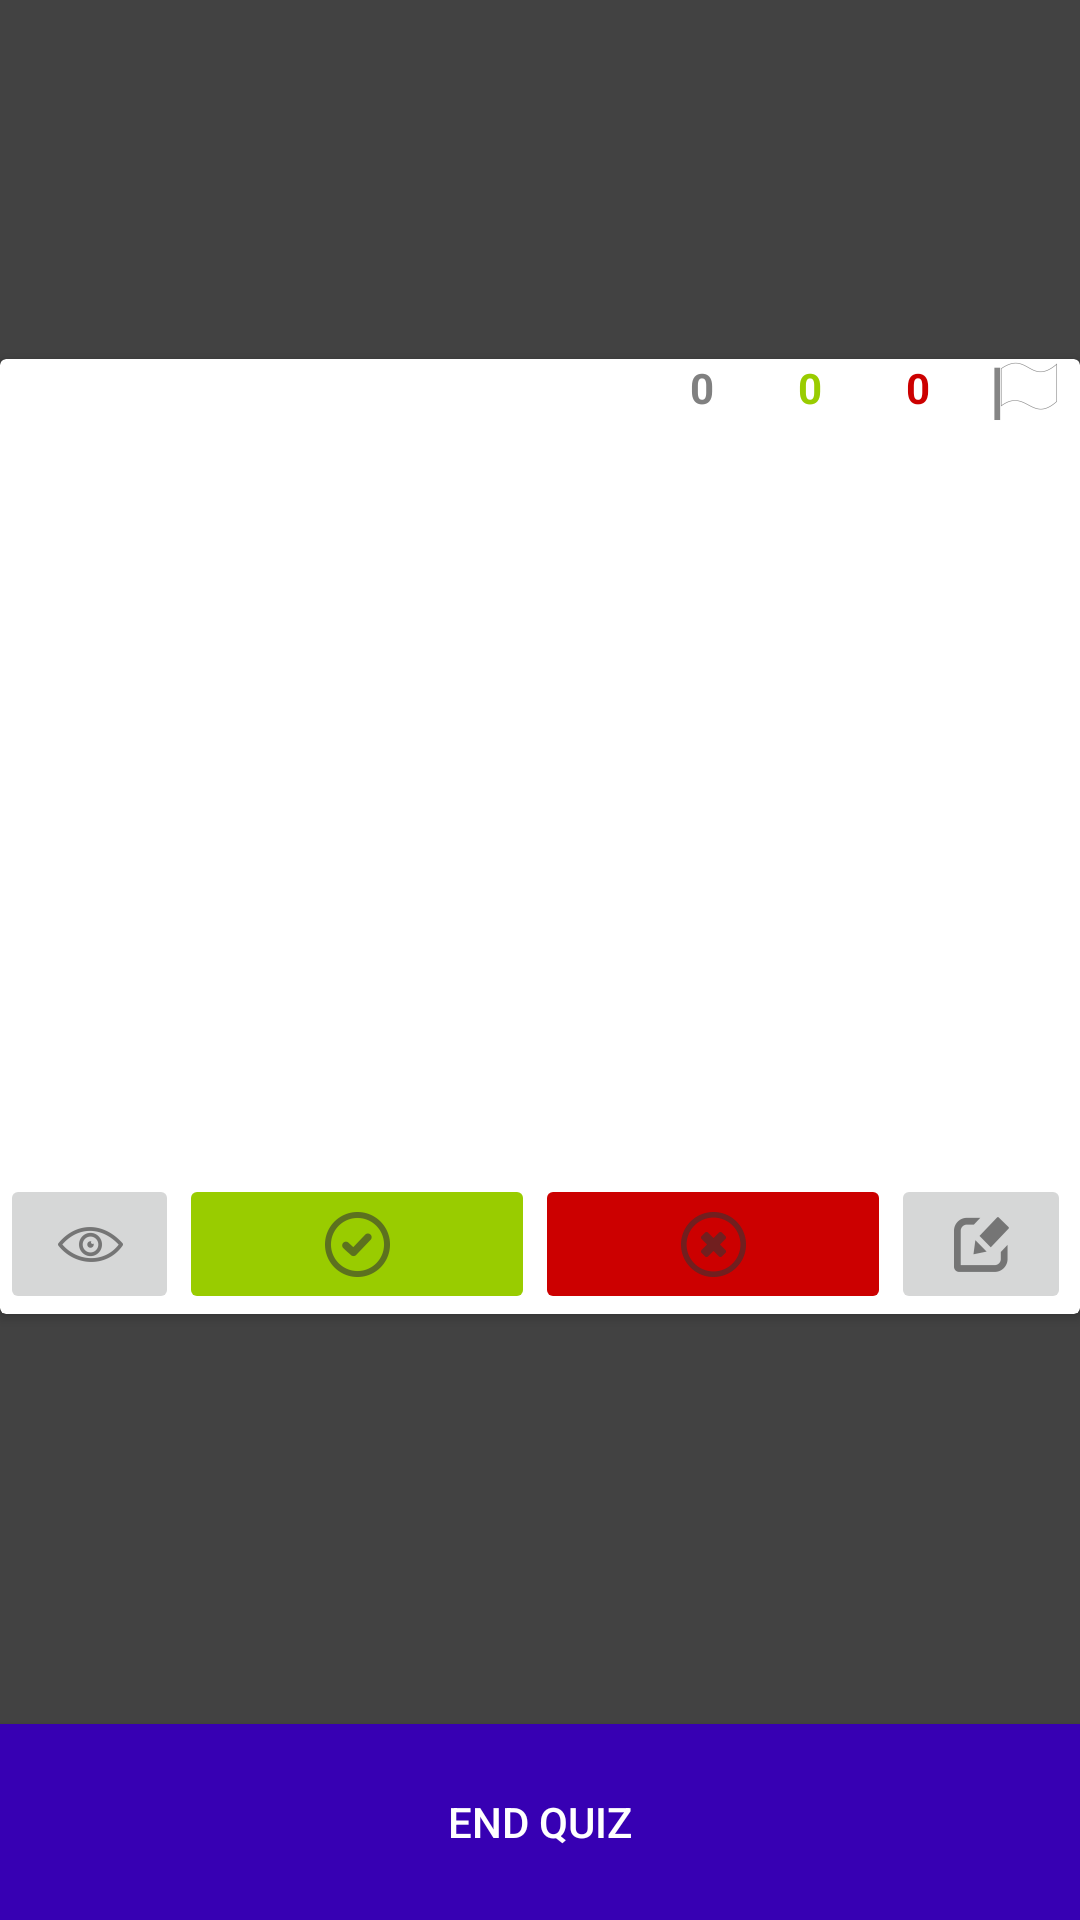

This screen was rendered from an Android layout file. Write that file and the resources it references.
<!-- AndroidManifest.xml: application theme Theme.Flasher -->
<!-- res/layout/activity_quiz.xml -->
<?xml version="1.0" encoding="utf-8"?>
<LinearLayout xmlns:android="http://schemas.android.com/apk/res/android"
		xmlns:app="http://schemas.android.com/apk/res-auto"
		xmlns:tools="http://schemas.android.com/tools"
		android:layout_width="match_parent"
		android:layout_height="match_parent"
		android:orientation="vertical"
		android:weightSum="20"
		android:background="@color/cardview_dark_background"
		tools:context=".QuizActivity">

	<Space
			android:layout_weight="7"
			android:layout_height="0dp"
			android:layout_width="match_parent" />

	<androidx.cardview.widget.CardView
			android:id="@+id/flash_card"
			android:layout_width="match_parent"
			android:layout_height="250dp"
			android:layout_gravity="center_horizontal|center_vertical"
			android:layout_weight="4"
			android:background="@color/cardview_light_background"
			android:paddingLeft="5dp"
			android:paddingRight="5dp">

		<LinearLayout
			android:id="@+id/card_header"
			android:layout_width="match_parent"
			android:layout_height="23dp"
			android:layout_gravity="top"
			android:background="@android:color/transparent"
			android:orientation="horizontal"
			android:weightSum="10">

			<TextView
				android:id="@+id/card_language_prompt"
				android:layout_width="0dp"
				android:layout_height="match_parent"
				android:layout_weight="6"
				android:textAlignment="textStart"
				android:textColor="@android:color/tertiary_text_light" />

			<TextView
				android:id="@+id/quiz_percentage_prompt"
				android:layout_width="0dp"
				android:layout_height="match_parent"
				android:layout_weight="1"
				android:text="@string/number_zero"
				android:textAlignment="center"
				android:textColor="@android:color/tertiary_text_dark"
				android:textStyle="bold" />

			<TextView
				android:id="@+id/card_good_prompt"
				android:layout_width="0dp"
				android:layout_height="match_parent"
				android:layout_weight="1"
				android:text="@string/number_zero"
				android:textAlignment="center"
				android:textColor="@android:color/holo_green_light"
				android:textStyle="bold" />

			<TextView
				android:id="@+id/card_failed_prompt"
				android:layout_width="0dp"
				android:layout_height="match_parent"
				android:layout_weight="1"
				android:text="@string/number_zero"
				android:textAlignment="center"
				android:textColor="@android:color/holo_red_dark"
				android:textStyle="bold" />

			<ImageButton
				android:id="@+id/card_flagging_button"
				android:layout_width="0dp"
				android:layout_height="wrap_content"
				android:layout_weight="1"
				android:backgroundTintMode="screen"
				android:contentDescription="@string/toggle_flag_for_card"
				app:srcCompat="@drawable/clearflag" />
		</LinearLayout>

		<TextView
				android:id="@+id/card_front"
				android:layout_width="match_parent"
				android:layout_height="80sp"
				android:layout_gravity="center|center_horizontal"
				android:text=""
				android:textAlignment="center"
				android:textColor="@color/black"
				android:textSize="20sp" />

		<LinearLayout
				android:id="@+id/flash_actions"
				android:layout_width="match_parent"
				android:layout_height="120dp"
				android:layout_gravity="bottom"
				android:orientation="vertical"
				android:weightSum="6">

			<TextView
					android:id="@+id/card_reverse"
					android:layout_width="match_parent"
					android:layout_height="60sp"
					android:layout_gravity="center_horizontal|center_vertical"
					android:layout_weight="5"
					android:text=""
					android:textAlignment="center"
					android:textColor="@color/black"
					android:textSize="20sp" />

			<LinearLayout
					android:id="@+id/flash_buttons"
					android:layout_width="match_parent"
					android:layout_height="wrap_content"
					android:layout_gravity="bottom"
					android:layout_weight="1"
					android:orientation="horizontal"
					android:weightSum="1.0">

				<ImageButton
					android:id="@+id/button_peek"
					android:layout_width="0dp"
					android:layout_height="match_parent"
					android:layout_weight="0.166"
					android:contentDescription="@string/peek_at_answer"
					app:srcCompat="@drawable/peek" />

				<ImageButton
					android:id="@+id/button_good"
					android:layout_width="0dp"
					android:layout_height="match_parent"
					android:layout_weight="0.33"
					android:backgroundTint="@android:color/holo_green_light"
					android:backgroundTintMode="multiply"
					android:contentDescription="@string/i_know_this"
					app:srcCompat="@drawable/correct" />

				<ImageButton
					android:id="@+id/button_fail"
					android:layout_width="0dp"
					android:layout_height="match_parent"
					android:layout_weight="0.33"
					android:backgroundTint="@android:color/holo_red_dark"
					android:backgroundTintMode="multiply"
					android:contentDescription="@string/i_don_t_know_this"
					app:srcCompat="@drawable/incorrect" />

				<ImageButton
					android:id="@+id/button_edit"
					android:layout_width="0dp"
					android:layout_height="match_parent"
					android:layout_weight="0.166"
					android:contentDescription="@string/edit_card"
					app:srcCompat="@drawable/edit" />

			</LinearLayout>
		</LinearLayout>
	</androidx.cardview.widget.CardView>

	<Space
			android:layout_weight="8"
			android:layout_height="0dp"
			android:layout_width="match_parent" />

	<Button
			android:id="@+id/end_quiz_button"
			android:layout_width="match_parent"
			android:layout_height="wrap_content"
			android:layout_gravity="bottom"
			android:layout_weight="1"
			android:text="@string/end_quiz_button"
			android:background="?attr/colorPrimaryDark"
			android:textColor="@android:color/primary_text_dark" />
</LinearLayout>
<!-- resources referenced by this layout -->
<resources>
  <!-- drawable clearflag: png bitmap (drawable-hdpi, 429 bytes) -->
  <!-- drawable correct: png bitmap (drawable-hdpi, 646 bytes) -->
  <!-- drawable edit: png bitmap (drawable-hdpi, 598 bytes) -->
  <!-- drawable incorrect: png bitmap (drawable-hdpi, 526 bytes) -->
  <!-- drawable peek: png bitmap (drawable-hdpi, 690 bytes) -->
  <string name="edit_card">Edit card</string>
  <string name="end_quiz_button">End Quiz</string>
  <string name="i_don_t_know_this">I don\'t know this</string>
  <string name="i_know_this">I know this</string>
  <string name="number_zero">0</string>
  <string name="peek_at_answer">Peek at answer</string>
  <string name="toggle_flag_for_card">Toggle flag for card</string>
  <style name="Theme.Flasher" parent="Theme.AppCompat.Light.DarkActionBar">
          
          <item name="colorPrimary">@color/purple_500</item>
          <item name="colorPrimaryDark">@color/purple_700</item>
          <item name="colorAccent">@color/teal_200</item>
          
      </style>
  <!-- not gathered from this repository: default colours our renderer supplied (Android Studio template values) -->
  <color name="purple_500">#FF6200EE</color>
  <color name="purple_700">#FF3700B3</color>
  <color name="teal_200">#FF03DAC5</color>
  <color name="black">#FF000000</color>
</resources>
